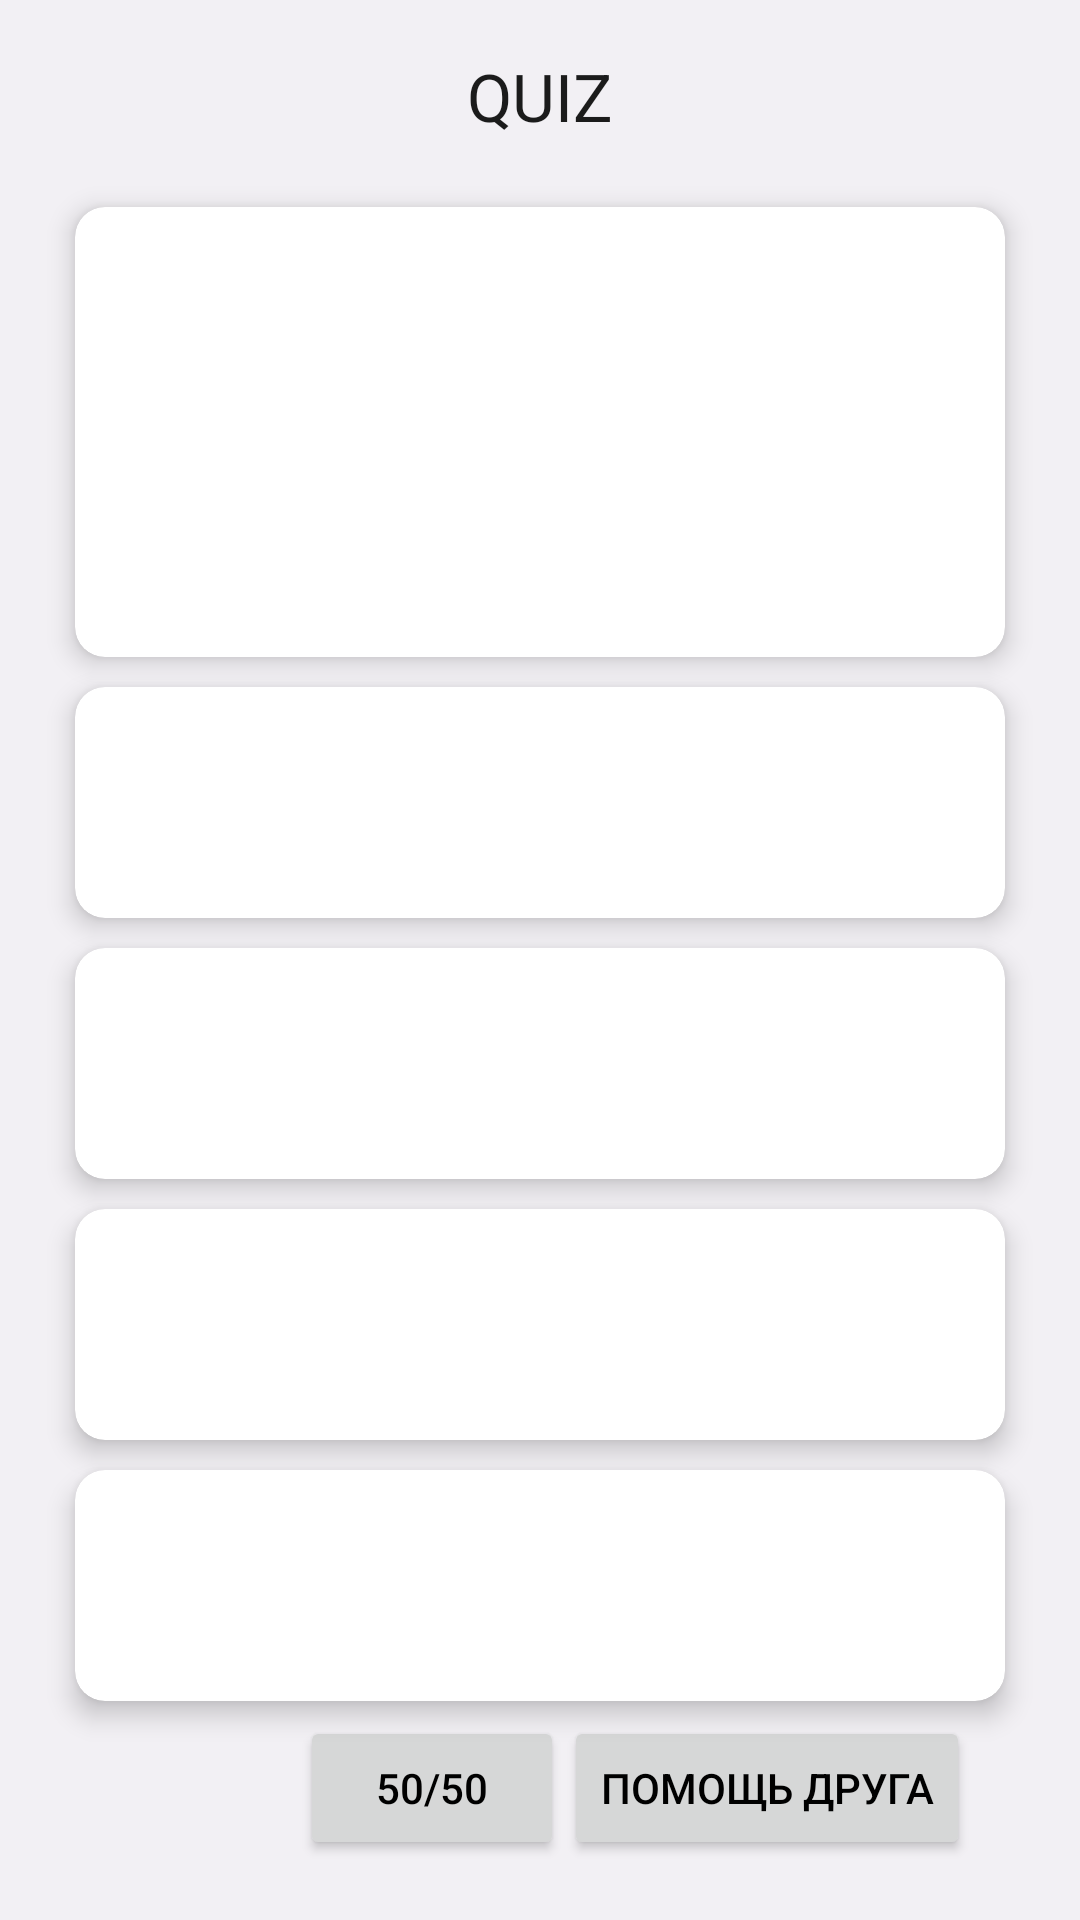

The Android layout XML behind this screen, and the referenced resources:
<!-- AndroidManifest.xml: application theme Theme.QuizApplication -->
<!-- res/layout/activity_quiz.xml -->
<?xml version="1.0" encoding="utf-8"?>
<LinearLayout xmlns:android="http://schemas.android.com/apk/res/android"
    xmlns:app="http://schemas.android.com/apk/res-auto"
    xmlns:tools="http://schemas.android.com/tools"
    android:id="@+id/main"
    android:layout_width="match_parent"
    android:layout_height="match_parent"
    android:background="@color/background"
    android:orientation="vertical"
    tools:context=".BasicQuiz">
    <com.google.android.material.appbar.AppBarLayout
        android:id="@+id/appbar"
        android:elevation="0dp"
        android:gravity="center"
        android:background="@color/background"
        android:layout_gravity="center"
        android:layout_width="match_parent"
        android:layout_height="?attr/actionBarSize">
    <com.google.android.material.appbar.MaterialToolbar

        android:layout_width="match_parent"
        android:layout_height="match_parent"
        app:title="QUIZ"
        app:titleCentered="true"
        app:titleTextColor="@color/text_color"/>
    </com.google.android.material.appbar.AppBarLayout>

    <com.google.android.material.card.MaterialCardView
        style="@style/TestCard"
        app:cardBackgroundColor="@color/white"
        android:layout_width="match_parent"
        android:layout_height="wrap_content">
        <LinearLayout
            android:layout_gravity="center"
            android:orientation="horizontal"
            android:layout_width="match_parent"
            android:layout_height="150dp">
            <TextView
                android:textSize="20sp"
                android:textColor="@color/black"
                android:padding="25dp"
                android:gravity="center"
                android:id="@+id/quizText"
                android:layout_width="match_parent"
                android:layout_height="match_parent"/>
        </LinearLayout>
    </com.google.android.material.card.MaterialCardView>
    <com.google.android.material.card.MaterialCardView
        android:id="@+id/answer1"
        style="@style/TestCard"
        android:layout_width="match_parent"
        app:cardBackgroundColor="@color/white"
        android:layout_height="wrap_content">
        <LinearLayout
            android:layout_gravity="center"
            android:layout_width="match_parent"
            android:layout_height="wrap_content">
            <TextView

                android:textSize="20sp"
                android:textColor="@color/text_secondary_color"
                android:padding="25dp"
                android:gravity="center_vertical"
                android:id="@+id/aanswer"
                android:layout_width="match_parent"
                android:layout_height="match_parent"/>
        </LinearLayout>
    </com.google.android.material.card.MaterialCardView>
    <com.google.android.material.card.MaterialCardView
        style="@style/TestCard"
        android:layout_width="match_parent"
        android:id="@+id/answer2"
        app:cardBackgroundColor="@color/white"
        android:layout_height="wrap_content">
        <LinearLayout
            android:layout_gravity="center"
            android:layout_width="match_parent"
            android:layout_height="wrap_content">
            <TextView
                android:textSize="20sp"
                android:textColor="@color/text_secondary_color"
                android:padding="25dp"
                android:gravity="center_vertical"
                android:id="@+id/banswer"
                android:layout_width="match_parent"
                android:layout_height="match_parent"/>
        </LinearLayout>
    </com.google.android.material.card.MaterialCardView>
    <com.google.android.material.card.MaterialCardView
        style="@style/TestCard"
        android:layout_width="match_parent"
        app:cardBackgroundColor="@color/white"
        android:id="@+id/answer3"
        android:layout_height="wrap_content">
        <LinearLayout
            android:layout_gravity="center"
            android:layout_width="match_parent"
            android:layout_height="wrap_content">
            <TextView
                android:textSize="20sp"
                android:textColor="@color/text_secondary_color"
                android:padding="25dp"
                android:gravity="center_vertical"
                android:id="@+id/canswer"
                android:layout_width="match_parent"
                android:layout_height="match_parent"/>
        </LinearLayout>
    </com.google.android.material.card.MaterialCardView>
    <com.google.android.material.card.MaterialCardView
        style="@style/TestCard"
        android:layout_width="match_parent"
        app:cardBackgroundColor="@color/white"
        android:id="@+id/answer4"
        android:layout_height="wrap_content">
        <LinearLayout
            android:layout_gravity="center"
            android:layout_width="match_parent"
            android:layout_height="wrap_content">
            <TextView
                android:textSize="20sp"
                android:textColor="@color/text_secondary_color"
                android:padding="25dp"
                android:gravity="center_vertical"
                android:id="@+id/danswer"
                android:layout_width="match_parent"
                android:layout_height="match_parent"/>
        </LinearLayout>
    </com.google.android.material.card.MaterialCardView>
    <LinearLayout
        android:layout_gravity="center"
        android:layout_width="match_parent"
        android:layout_height="wrap_content"
        android:orientation="horizontal"
        >
        <Button
            android:layout_marginLeft="100dp"
            android:id="@+id/fifty"
            android:layout_width="wrap_content"
            android:text="50/50"
            android:textColor="@color/black"
            android:layout_height="wrap_content"/>
        <Button
            android:id="@+id/friendHelp"
            android:layout_width="wrap_content"
            android:layout_height="match_parent"

            android:text="Помощь друга"
            android:textColor="@color/black"/>



    </LinearLayout>





</LinearLayout>
<!-- resources referenced by this layout -->
<resources>
  <color name="background">#f2f0f4</color>
  <color name="black">#FF000000</color>
  <color name="text_color">#1b1b1b</color>
  <color name="text_secondary_color">#44464e</color>
  <color name="white">#FFFFFFFF</color>
  <style name="TestCard">
          <item name="cardCornerRadius">10dp</item>
          <item name="cardElevation">5dp</item>
          <item name="android:layout_marginLeft">25dp</item>
          <item name="android:layout_marginRight">25dp</item>
          <item name="android:layout_marginTop">5dp</item>
          <item name="android:layout_marginBottom">5dp</item>
          <item name="strokeWidth">0dp</item>
      </style>
  <style name="Theme.QuizApplication" parent="Base.Theme.QuizApplication" />
  <style name="Base.Theme.QuizApplication" parent="Theme.Material3.Light.NoActionBar">
          
          <item name="colorPrimary">@color/white</item>
          <item name="colorPrimaryVariant">@color/white</item>
          <item name="colorOnPrimary">@color/white</item>
          
          <item name="colorSecondary">@color/teal_200</item>
          <item name="colorSecondaryVariant">@color/teal_700</item>
          <item name="colorOnSecondary">@color/black</item>
          <item name="colorSecondaryContainer">@color/white</item>
          
          <item name="android:statusBarColor" tools:targetApi="l">@color/background</item>
          <item name="android:windowLightStatusBar">true</item>
          <item name="android:navigationBarColor">@color/background</item>
          <item name="android:windowLightNavigationBar">true</item>
          
          <item name="textAppearanceTitleLarge">@style/TextAppearance.Material3.ActionBar.Title</item>
          <item name="materialAlertDialogTheme">@style/AlertDialog</item>
  
      </style>
  <color name="teal_200">#FF03DAC5</color>
  <color name="teal_700">#FF018786</color>
  <style name="AlertDialog" parent="ThemeOverlay.Material3.MaterialAlertDialog.Centered">
          <item name="colorPrimary">@color/card_background</item>
          <item name="colorOnSecondary">@color/black</item>
          <item name="android:background">@color/card_background</item>
          <item name="android:gravity">center</item>
          <item name="buttonBarPositiveButtonStyle">@style/PositiveButtonStyle</item>
          <item name="buttonBarNegativeButtonStyle">@style/NegativeButtonStyle</item>
      </style>
  <color name="card_background">#ffff</color>
  <style name="PositiveButtonStyle" parent="Widget.Material3.Button.TextButton">
          <item name="android:textColor">@color/text_color</item>
          <item name="android:textStyle">normal</item>
          <item name="textAllCaps">false</item>
      </style>
  <style name="NegativeButtonStyle" parent="Widget.Material3.Button.TextButton.Dialog">
          <item name="android:textColor">@color/text_color</item>
          <item name="textAllCaps">false</item>
      </style>
</resources>
